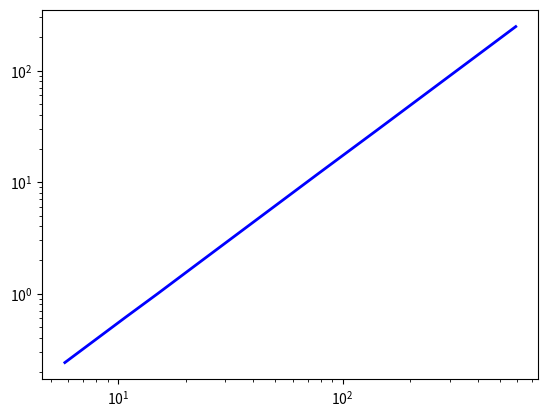

Here is the Python script that generated this plot: (Note: this script raises an exception after producing the figure.)
from pylab import *
import matplotlib.pyplot as pyplot

axis = [ 5.79, 10.8, 15, 22.8, 77.8, 143, 287, 450, 590 ]
Period = [0.241, 0.615, 1, 1.88, 11.9, 29.5, 84, 165, 248]
P2_over_axis = [2.99, 3, 2.96, 2.98, 3.01, 2.98, 2.99, 2.99]
b = []
fig = pyplot.figure()
ax = fig.add_subplot(1,1,1)

line, = ax.plot(axis, Period, color='blue', lw=2)


ax.set_yscale('log')
ax.set_xscale('log')
ax.grid(b = True, which = 'major', color = 'b', linestyle = '-')
ax.grid(b = True, which = 'minor', color = 'b', linestyle = '-')
print('y = ax^b is the same as showing log(y) = log(a) + blog(x)')
for i in range((len(axis))):
    b.append((Period[i]**2)/(axis[i]**3))
print(b)
show()


